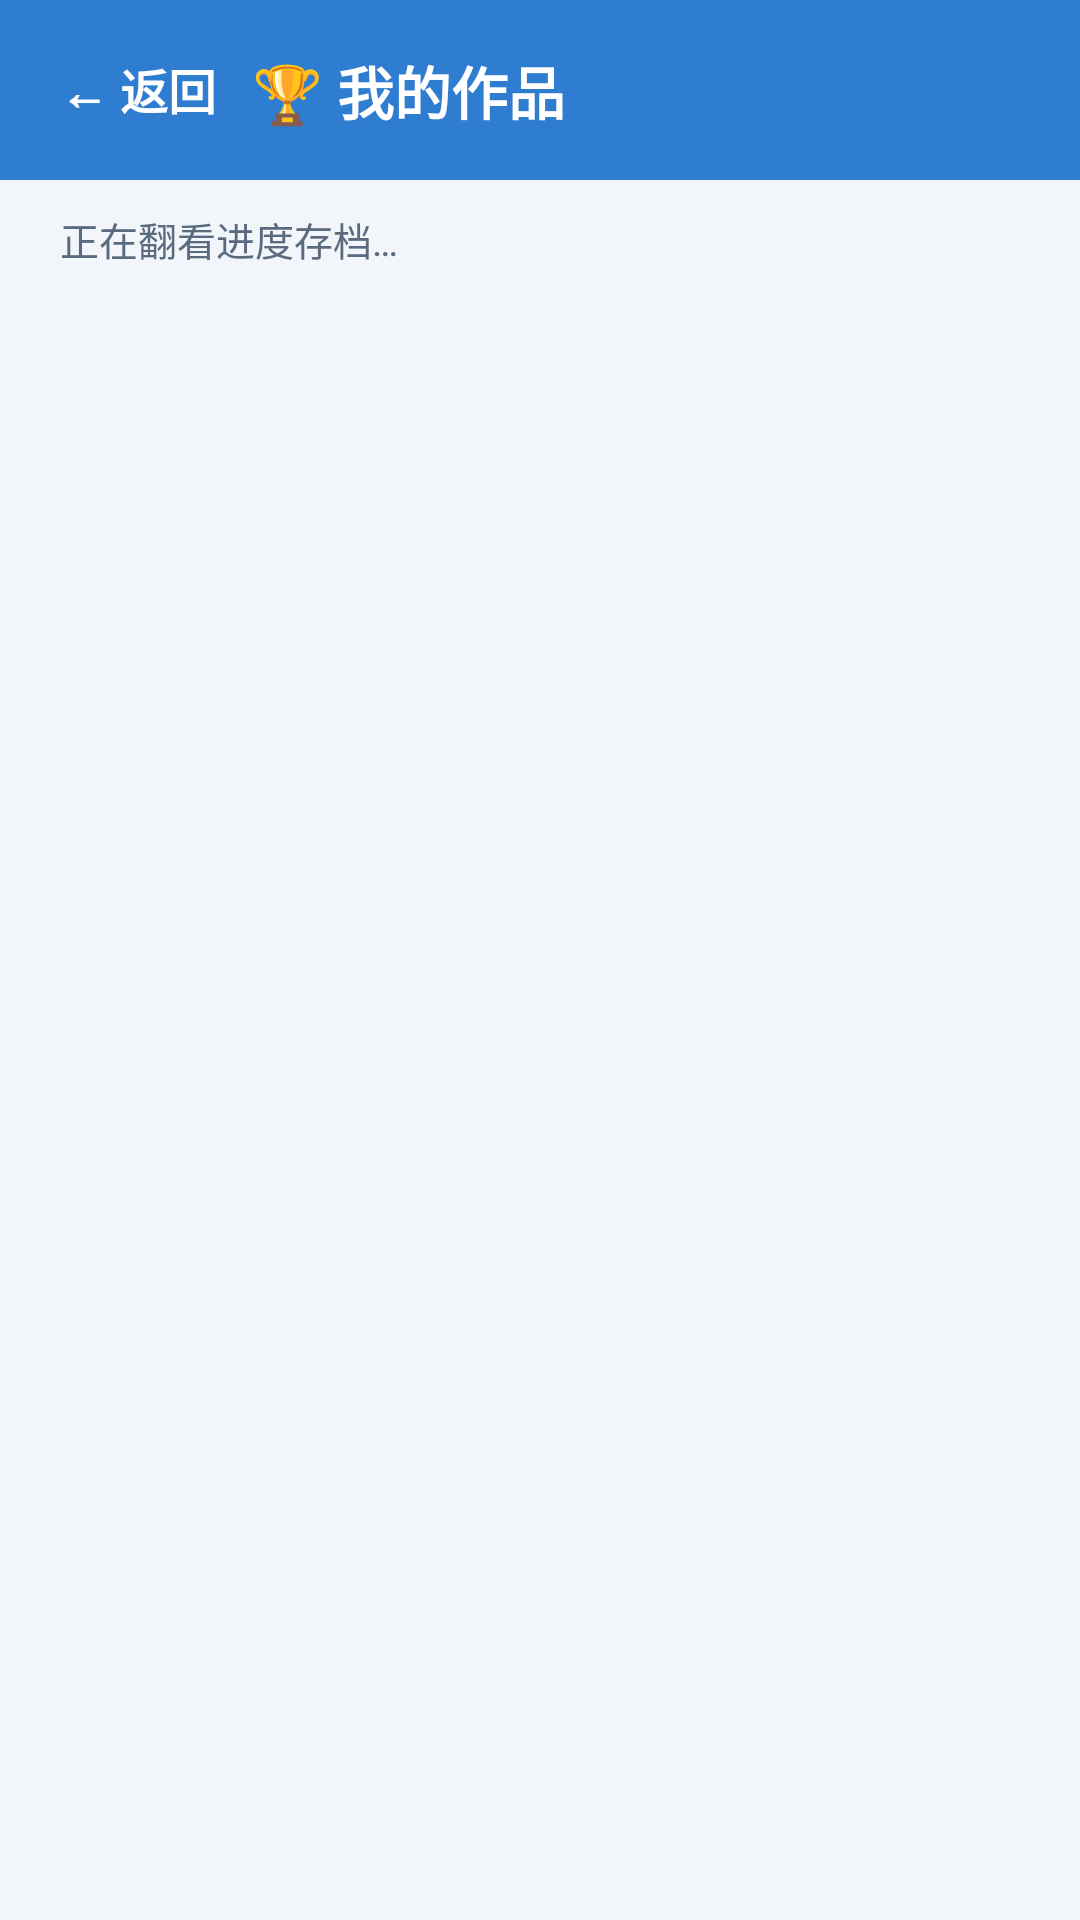

The Android layout XML behind this screen, and the referenced resources:
<!-- AndroidManifest.xml: application theme Theme.MagTile -->
<!-- res/layout/activity_progress.xml -->
<?xml version="1.0" encoding="utf-8"?>
<LinearLayout xmlns:android="http://schemas.android.com/apk/res/android"
    android:layout_width="match_parent"
    android:layout_height="match_parent"
    android:background="@color/magtile_background"
    android:orientation="vertical">

    <LinearLayout
        android:layout_width="match_parent"
        android:layout_height="wrap_content"
        android:background="@color/magtile_primary"
        android:gravity="center_vertical"
        android:orientation="horizontal"
        android:paddingStart="8dp"
        android:paddingEnd="16dp"
        android:paddingTop="6dp"
        android:paddingBottom="6dp">

        
        <TextView
            android:id="@+id/progress_back"
            android:layout_width="wrap_content"
            android:layout_height="48dp"
            android:gravity="center"
            android:paddingStart="12dp"
            android:paddingEnd="12dp"
            android:text="@string/back_button"
            android:textColor="#FFFFFFFF"
            android:textSize="16sp"
            android:textStyle="bold" />

        <TextView
            android:layout_width="0dp"
            android:layout_height="wrap_content"
            android:layout_weight="1"
            android:text="@string/progress_title"
            android:textColor="#FFFFFFFF"
            android:textSize="19sp"
            android:textStyle="bold" />
    </LinearLayout>

    
    <TextView
        android:id="@+id/progress_status"
        android:layout_width="match_parent"
        android:layout_height="wrap_content"
        android:paddingStart="20dp"
        android:paddingEnd="20dp"
        android:paddingTop="10dp"
        android:paddingBottom="4dp"
        android:text="@string/progress_loading"
        android:textColor="@color/magtile_text_secondary"
        android:textSize="13sp" />

    <ScrollView
        android:layout_width="match_parent"
        android:layout_height="0dp"
        android:layout_weight="1"
        android:fillViewport="true">

        
        <LinearLayout
            android:id="@+id/progress_body"
            android:layout_width="match_parent"
            android:layout_height="wrap_content"
            android:orientation="vertical"
            android:paddingStart="16dp"
            android:paddingEnd="16dp"
            android:paddingBottom="16dp"
            android:visibility="gone">

            
            <LinearLayout
                android:layout_width="match_parent"
                android:layout_height="wrap_content"
                android:layout_marginTop="8dp"
                android:orientation="horizontal">

                <TextView
                    android:id="@+id/stat_completed"
                    android:layout_width="0dp"
                    android:layout_height="wrap_content"
                    android:layout_marginEnd="8dp"
                    android:layout_weight="1"
                    android:background="@drawable/bg_stat_completed"
                    android:gravity="center"
                    android:lineSpacingExtra="2dp"
                    android:paddingTop="12dp"
                    android:paddingBottom="12dp"
                    android:textColor="@color/magtile_text_primary"
                    android:textSize="16sp"
                    android:textStyle="bold" />

                <TextView
                    android:id="@+id/stat_in_progress"
                    android:layout_width="0dp"
                    android:layout_height="wrap_content"
                    android:layout_marginEnd="8dp"
                    android:layout_weight="1"
                    android:background="@drawable/bg_stat_in_progress"
                    android:gravity="center"
                    android:lineSpacingExtra="2dp"
                    android:paddingTop="12dp"
                    android:paddingBottom="12dp"
                    android:textColor="@color/magtile_text_primary"
                    android:textSize="16sp"
                    android:textStyle="bold" />

                <TextView
                    android:id="@+id/stat_favorites"
                    android:layout_width="0dp"
                    android:layout_height="wrap_content"
                    android:layout_weight="1"
                    android:background="@drawable/bg_stat_favorites"
                    android:gravity="center"
                    android:lineSpacingExtra="2dp"
                    android:paddingTop="12dp"
                    android:paddingBottom="12dp"
                    android:textColor="@color/magtile_text_primary"
                    android:textSize="16sp"
                    android:textStyle="bold" />
            </LinearLayout>

            
            <LinearLayout
                android:id="@+id/badge_strip"
                android:layout_width="match_parent"
                android:layout_height="wrap_content"
                android:layout_marginTop="10dp"
                android:background="@drawable/bg_progress_card"
                android:gravity="center_vertical"
                android:minHeight="56dp"
                android:orientation="horizontal"
                android:paddingStart="14dp"
                android:paddingEnd="14dp"
                android:paddingTop="10dp"
                android:paddingBottom="10dp">

                <LinearLayout
                    android:layout_width="0dp"
                    android:layout_height="wrap_content"
                    android:layout_weight="1"
                    android:orientation="vertical">

                    <TextView
                        android:layout_width="wrap_content"
                        android:layout_height="wrap_content"
                        android:text="@string/progress_badge_strip_title"
                        android:textColor="@color/magtile_text_primary"
                        android:textSize="15sp"
                        android:textStyle="bold" />

                    <TextView
                        android:id="@+id/badge_strip_summary"
                        android:layout_width="wrap_content"
                        android:layout_height="wrap_content"
                        android:layout_marginTop="2dp"
                        android:textColor="@color/magtile_text_secondary"
                        android:textSize="13sp" />
                </LinearLayout>

                <TextView
                    android:layout_width="wrap_content"
                    android:layout_height="wrap_content"
                    android:text="@string/progress_open_achievements"
                    android:textColor="@color/magtile_primary"
                    android:textSize="14sp"
                    android:textStyle="bold" />
            </LinearLayout>

            
            <LinearLayout
                android:id="@+id/empty_card"
                android:layout_width="match_parent"
                android:layout_height="wrap_content"
                android:layout_marginTop="10dp"
                android:background="@drawable/bg_progress_card"
                android:gravity="center_horizontal"
                android:orientation="vertical"
                android:padding="24dp"
                android:visibility="gone">

                <TextView
                    android:layout_width="wrap_content"
                    android:layout_height="wrap_content"
                    android:text="🧲"
                    android:textSize="40sp" />

                <TextView
                    android:layout_width="wrap_content"
                    android:layout_height="wrap_content"
                    android:layout_marginTop="6dp"
                    android:text="@string/progress_empty_title"
                    android:textColor="@color/magtile_text_primary"
                    android:textSize="17sp"
                    android:textStyle="bold" />

                <TextView
                    android:layout_width="wrap_content"
                    android:layout_height="wrap_content"
                    android:layout_marginTop="4dp"
                    android:gravity="center"
                    android:text="@string/progress_empty_hint"
                    android:textColor="@color/magtile_text_secondary"
                    android:textSize="14sp" />

                <Button
                    android:id="@+id/empty_go_library"
                    android:layout_width="wrap_content"
                    android:layout_height="52dp"
                    android:layout_marginTop="12dp"
                    android:backgroundTint="@color/magtile_primary"
                    android:paddingStart="24dp"
                    android:paddingEnd="24dp"
                    android:text="@string/progress_empty_go"
                    android:textColor="#FFFFFFFF"
                    android:textSize="15sp" />
            </LinearLayout>

            
            <TextView
                android:id="@+id/section_in_progress"
                android:layout_width="wrap_content"
                android:layout_height="wrap_content"
                android:layout_marginTop="16dp"
                android:textColor="@color/magtile_text_primary"
                android:textSize="15sp"
                android:textStyle="bold"
                android:visibility="gone" />

            <LinearLayout
                android:id="@+id/rows_in_progress"
                android:layout_width="match_parent"
                android:layout_height="wrap_content"
                android:orientation="vertical" />

            
            <TextView
                android:id="@+id/section_completed"
                android:layout_width="wrap_content"
                android:layout_height="wrap_content"
                android:layout_marginTop="16dp"
                android:textColor="@color/magtile_text_primary"
                android:textSize="15sp"
                android:textStyle="bold"
                android:visibility="gone" />

            <LinearLayout
                android:id="@+id/rows_completed"
                android:layout_width="match_parent"
                android:layout_height="wrap_content"
                android:orientation="vertical" />

            
            <TextView
                android:id="@+id/section_favorites"
                android:layout_width="wrap_content"
                android:layout_height="wrap_content"
                android:layout_marginTop="16dp"
                android:textColor="@color/magtile_text_primary"
                android:textSize="15sp"
                android:textStyle="bold"
                android:visibility="gone" />

            <LinearLayout
                android:id="@+id/rows_favorites"
                android:layout_width="match_parent"
                android:layout_height="wrap_content"
                android:orientation="vertical" />
        </LinearLayout>
    </ScrollView>

</LinearLayout>
<!-- resources referenced by this layout -->
<resources>
  <color name="magtile_background">#FFF2F6FB</color>
  <color name="magtile_primary">#FF2E7DD1</color>
  <color name="magtile_text_primary">#FF243244</color>
  <color name="magtile_text_secondary">#FF5B6B7F</color>
  <!-- drawable bg_progress_card (drawable) -->
  <?xml version="1.0" encoding="utf-8"?>
  <shape xmlns:android="http://schemas.android.com/apk/res/android"
      android:shape="rectangle">
      <solid android:color="@color/magtile_card" />
      <stroke android:width="1dp" android:color="@color/magtile_card_border" />
      <corners android:radius="@dimen/radius_card" />
  </shape>
  <!-- drawable bg_stat_completed (drawable) -->
  <?xml version="1.0" encoding="utf-8"?>
  <shape xmlns:android="http://schemas.android.com/apk/res/android"
      android:shape="rectangle">
      <solid android:color="@color/magtile_success_soft" />
      <stroke android:width="1dp" android:color="@color/magtile_success" />
      <corners android:radius="12dp" />
  </shape>
  <!-- drawable bg_stat_favorites (drawable) -->
  <?xml version="1.0" encoding="utf-8"?>
  <shape xmlns:android="http://schemas.android.com/apk/res/android"
      android:shape="rectangle">
      <solid android:color="@color/magtile_warning_soft" />
      <stroke android:width="1dp" android:color="@color/magtile_warning" />
      <corners android:radius="@dimen/radius_card" />
  </shape>
  <!-- drawable bg_stat_in_progress (drawable) -->
  <?xml version="1.0" encoding="utf-8"?>
  <shape xmlns:android="http://schemas.android.com/apk/res/android"
      android:shape="rectangle">
      <solid android:color="@color/magtile_primary_soft" />
      <stroke android:width="1dp" android:color="@color/magtile_primary" />
      <corners android:radius="12dp" />
  </shape>
  <string name="back_button">← 返回</string>
  <string name="progress_badge_strip_title">🏅 成就墙</string>
  <string name="progress_empty_go">🏰 去模型库挑一个</string>
  <string name="progress_empty_hint">从模型库挑一个喜欢的模型, 搭完它就会出现在这里啦</string>
  <string name="progress_empty_title">第一个作品在等你</string>
  <string name="progress_loading">正在翻看进度存档…</string>
  <string name="progress_open_achievements">看看全部徽章 ▶</string>
  <string name="progress_title">🏆 我的作品</string>
  <style name="Theme.MagTile" parent="android:Theme.Material.Light.NoActionBar">
          <item name="android:colorPrimary">@color/magtile_primary</item>
          <item name="android:colorPrimaryDark">@color/magtile_primary_dark</item>
          <item name="android:colorAccent">@color/magtile_star</item>
          <item name="android:statusBarColor">@color/magtile_primary_dark</item>
          <item name="android:windowBackground">@color/magtile_background</item>
      </style>
  <color name="magtile_card">#FFFFFFFF</color>
  <color name="magtile_card_border">#FFE1E8F2</color>
  <dimen name="radius_card">12dp</dimen>
  <color name="magtile_success_soft">#FFE0F2E9</color>
  <color name="magtile_success">#FF2C9F6B</color>
  <color name="magtile_warning_soft">#FFFBF0DC</color>
  <color name="magtile_warning">#FFE8A13C</color>
  <color name="magtile_primary_soft">#FFE3EEFA</color>
  <color name="magtile_primary_dark">#FF1F5FA8</color>
  <color name="magtile_star">#FFE8A13C</color>
</resources>
